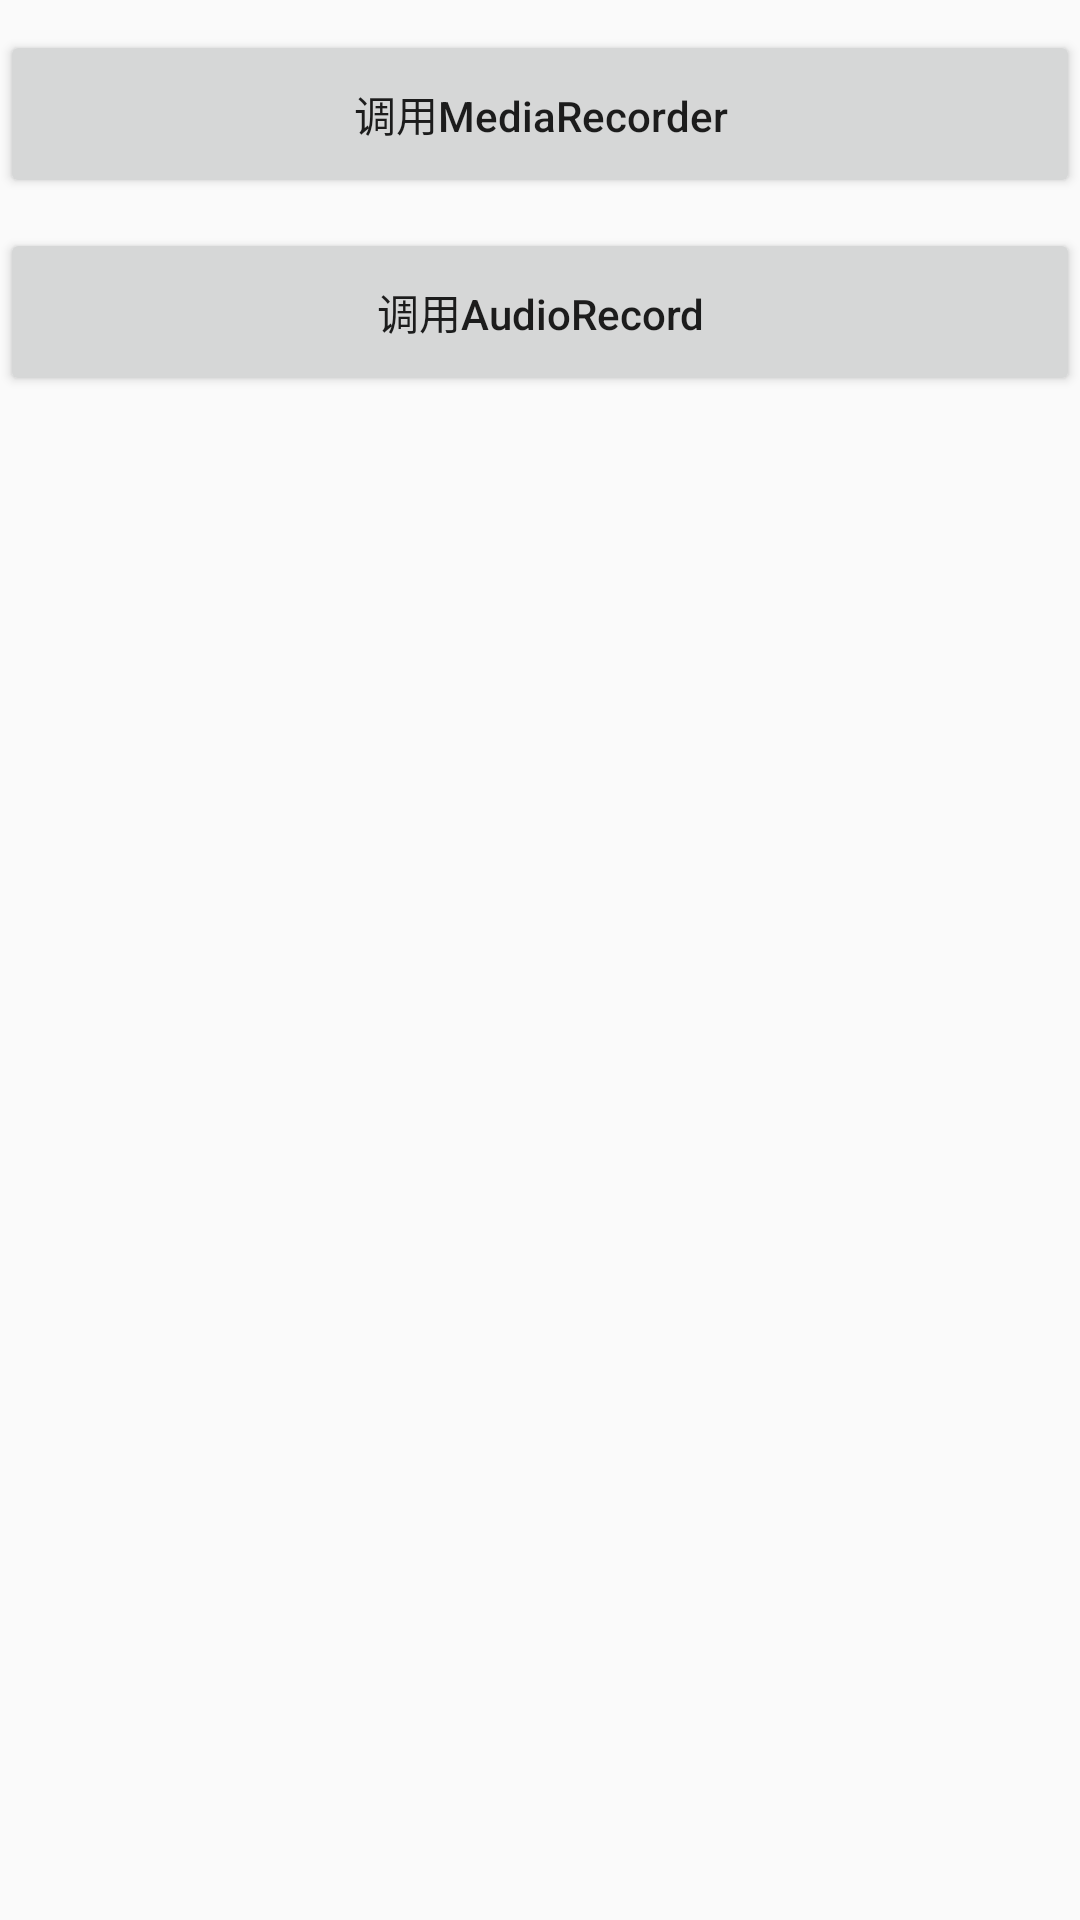

Android layout source for this screen:
<!-- AndroidManifest.xml: application theme AppTheme -->
<!-- res/layout/activity_main.xml -->
<?xml version="1.0" encoding="utf-8"?>
<LinearLayout
    xmlns:android="http://schemas.android.com/apk/res/android"
    xmlns:app="http://schemas.android.com/apk/res-auto"
    xmlns:tools="http://schemas.android.com/tools"
    android:layout_width="match_parent"
    android:orientation="vertical"
    android:layout_height="match_parent"
    tools:context=".MainActivity">

    <Button
        style="@style/main_button_style"
        android:onClick="onMediaRecorder"
        android:text="调用MediaRecorder"/>

    <Button
        style="@style/main_button_style"
        android:onClick="onAudioRecord"
        android:text="调用AudioRecord"/>

</LinearLayout>
<!-- resources referenced by this layout -->
<resources>
  <style name="main_button_style">
          <item name="android:layout_width">match_parent</item>
          <item name="android:layout_height">56dp</item>
          <item name="android:layout_marginTop">10dp</item>
          <item name="android:textAllCaps">false</item>
      </style>
  <style name="AppTheme" parent="Theme.AppCompat.Light.NoActionBar">
          
          <item name="colorPrimary">@color/colorPrimary</item>
          <item name="colorPrimaryDark">@color/colorPrimaryDark</item>
          <item name="colorAccent">@color/colorAccent</item>
      </style>
  <!-- not gathered from this repository: default colours our renderer supplied (Android Studio template values) -->
  <color name="colorPrimary">#FF6200EE</color>
  <color name="colorPrimaryDark">#FF3700B3</color>
  <color name="colorAccent">#FF03DAC5</color>
</resources>
